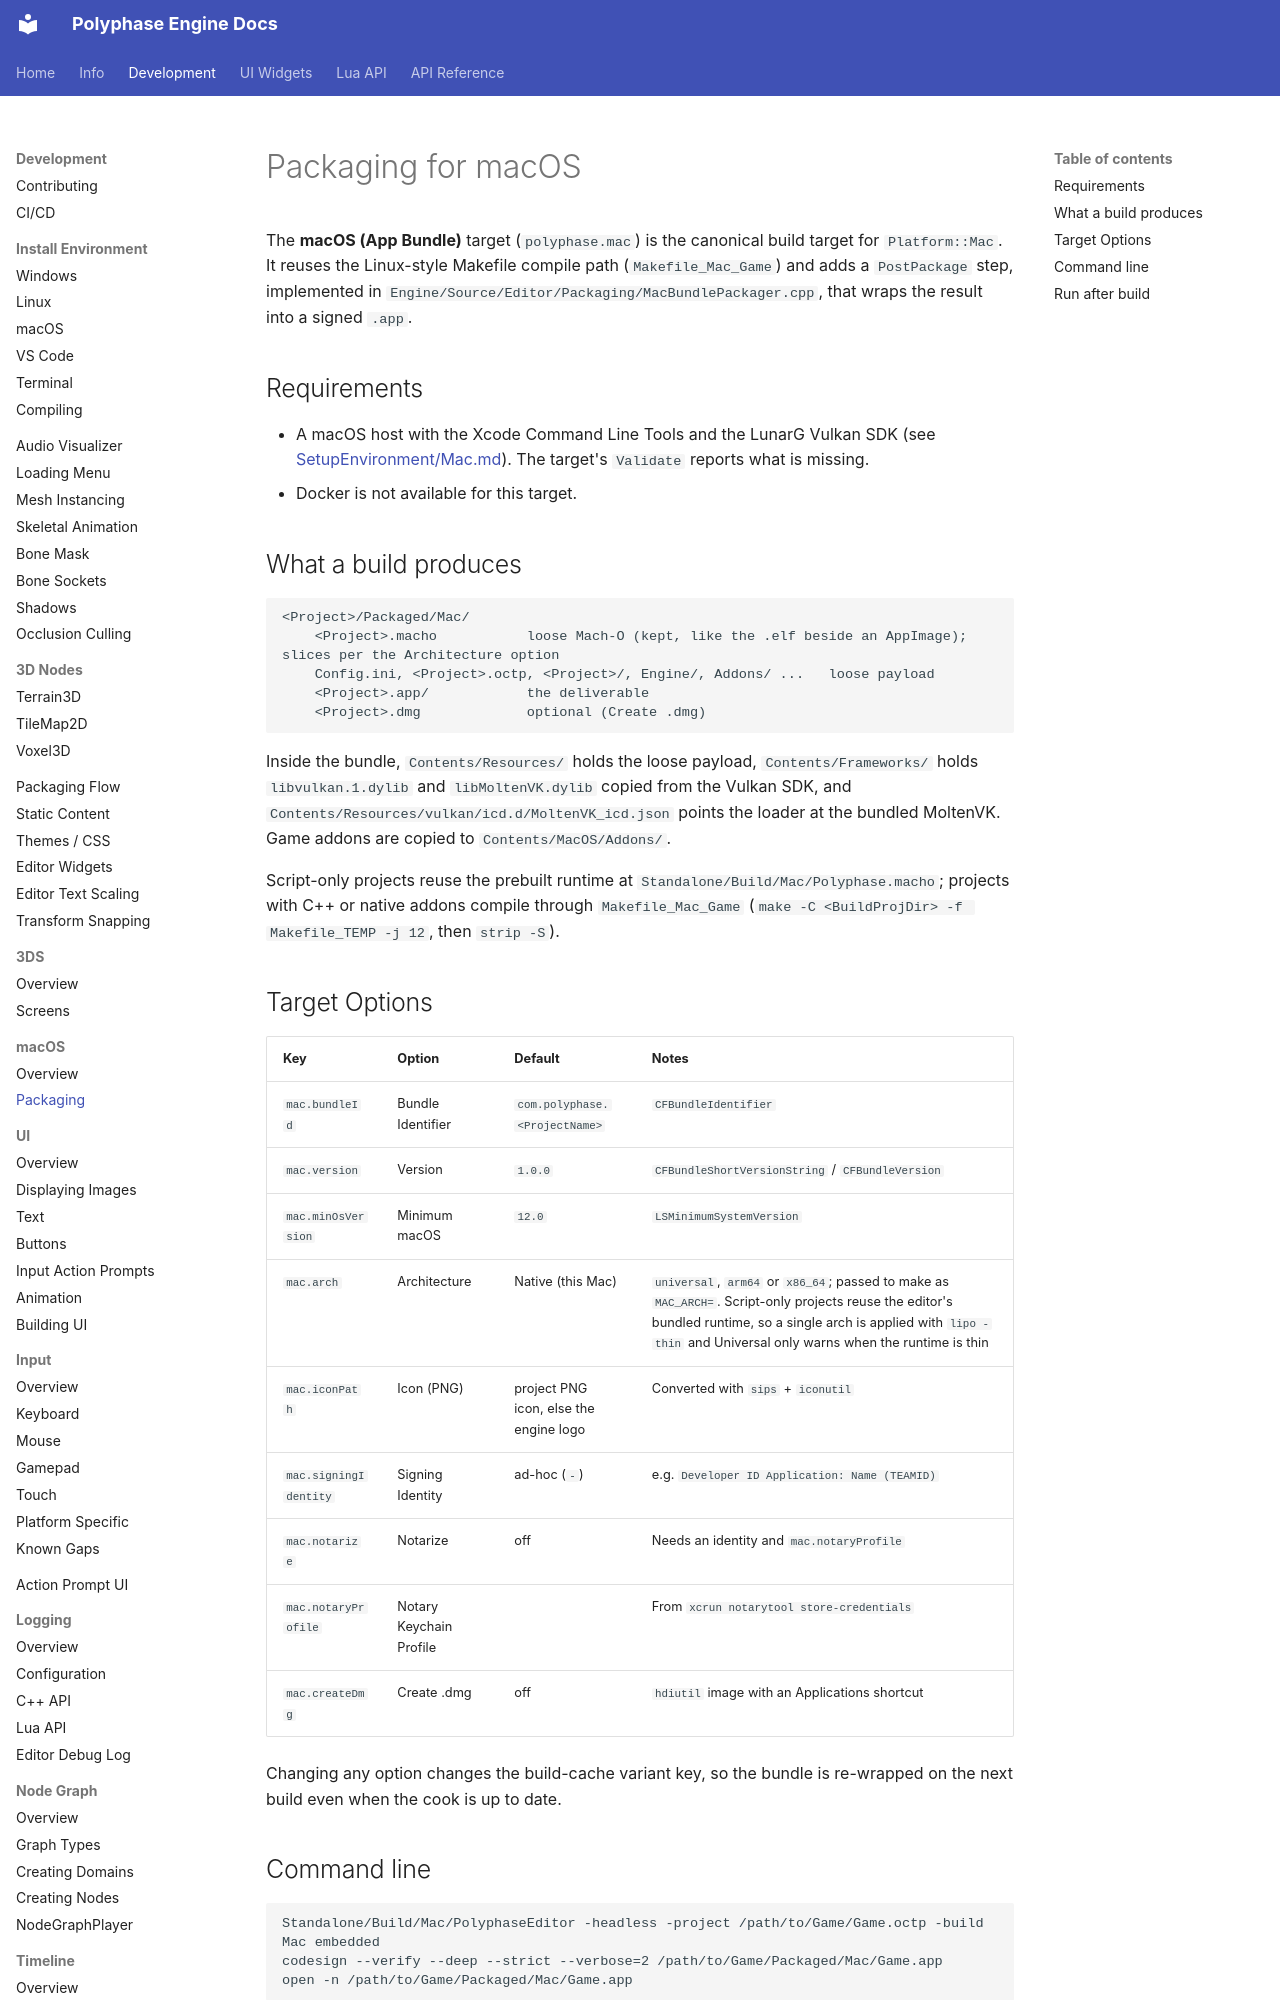

repository: Polyphase-Labs/Polyphase-Engine · page: Development/Platforms/Mac/Packaging/index.html · generator: mkdocs

# Packaging for macOS

The **macOS (App Bundle)** target (`polyphase.mac`) is the canonical build target for `Platform::Mac`. It reuses the Linux-style Makefile compile path (`Makefile_Mac_Game`) and adds a `PostPackage` step, implemented in `Engine/Source/Editor/Packaging/MacBundlePackager.cpp`, that wraps the result into a signed `.app`.

## Requirements

- A macOS host with the Xcode Command Line Tools and the LunarG Vulkan SDK (see [SetupEnvironment/Mac.md](../../SetupEnvironment/Mac.md)). The target's `Validate` reports what is missing.
- Docker is not available for this target.

## What a build produces

```
<Project>/Packaged/Mac/
    <Project>.macho           loose Mach-O (kept, like the .elf beside an AppImage); slices per the Architecture option
    Config.ini, <Project>.octp, <Project>/, Engine/, Addons/ ...   loose payload
    <Project>.app/            the deliverable
    <Project>.dmg             optional (Create .dmg)
```

Inside the bundle, `Contents/Resources/` holds the loose payload, `Contents/Frameworks/` holds `libvulkan.1.dylib` and `libMoltenVK.dylib` copied from the Vulkan SDK, and `Contents/Resources/vulkan/icd.d/MoltenVK_icd.json` points the loader at the bundled MoltenVK. Game addons are copied to `Contents/MacOS/Addons/`.

Script-only projects reuse the prebuilt runtime at `Standalone/Build/Mac/Polyphase.macho`; projects with C++ or native addons compile through `Makefile_Mac_Game` (`make -C <BuildProjDir> -f Makefile_TEMP -j 12`, then `strip -S`).
